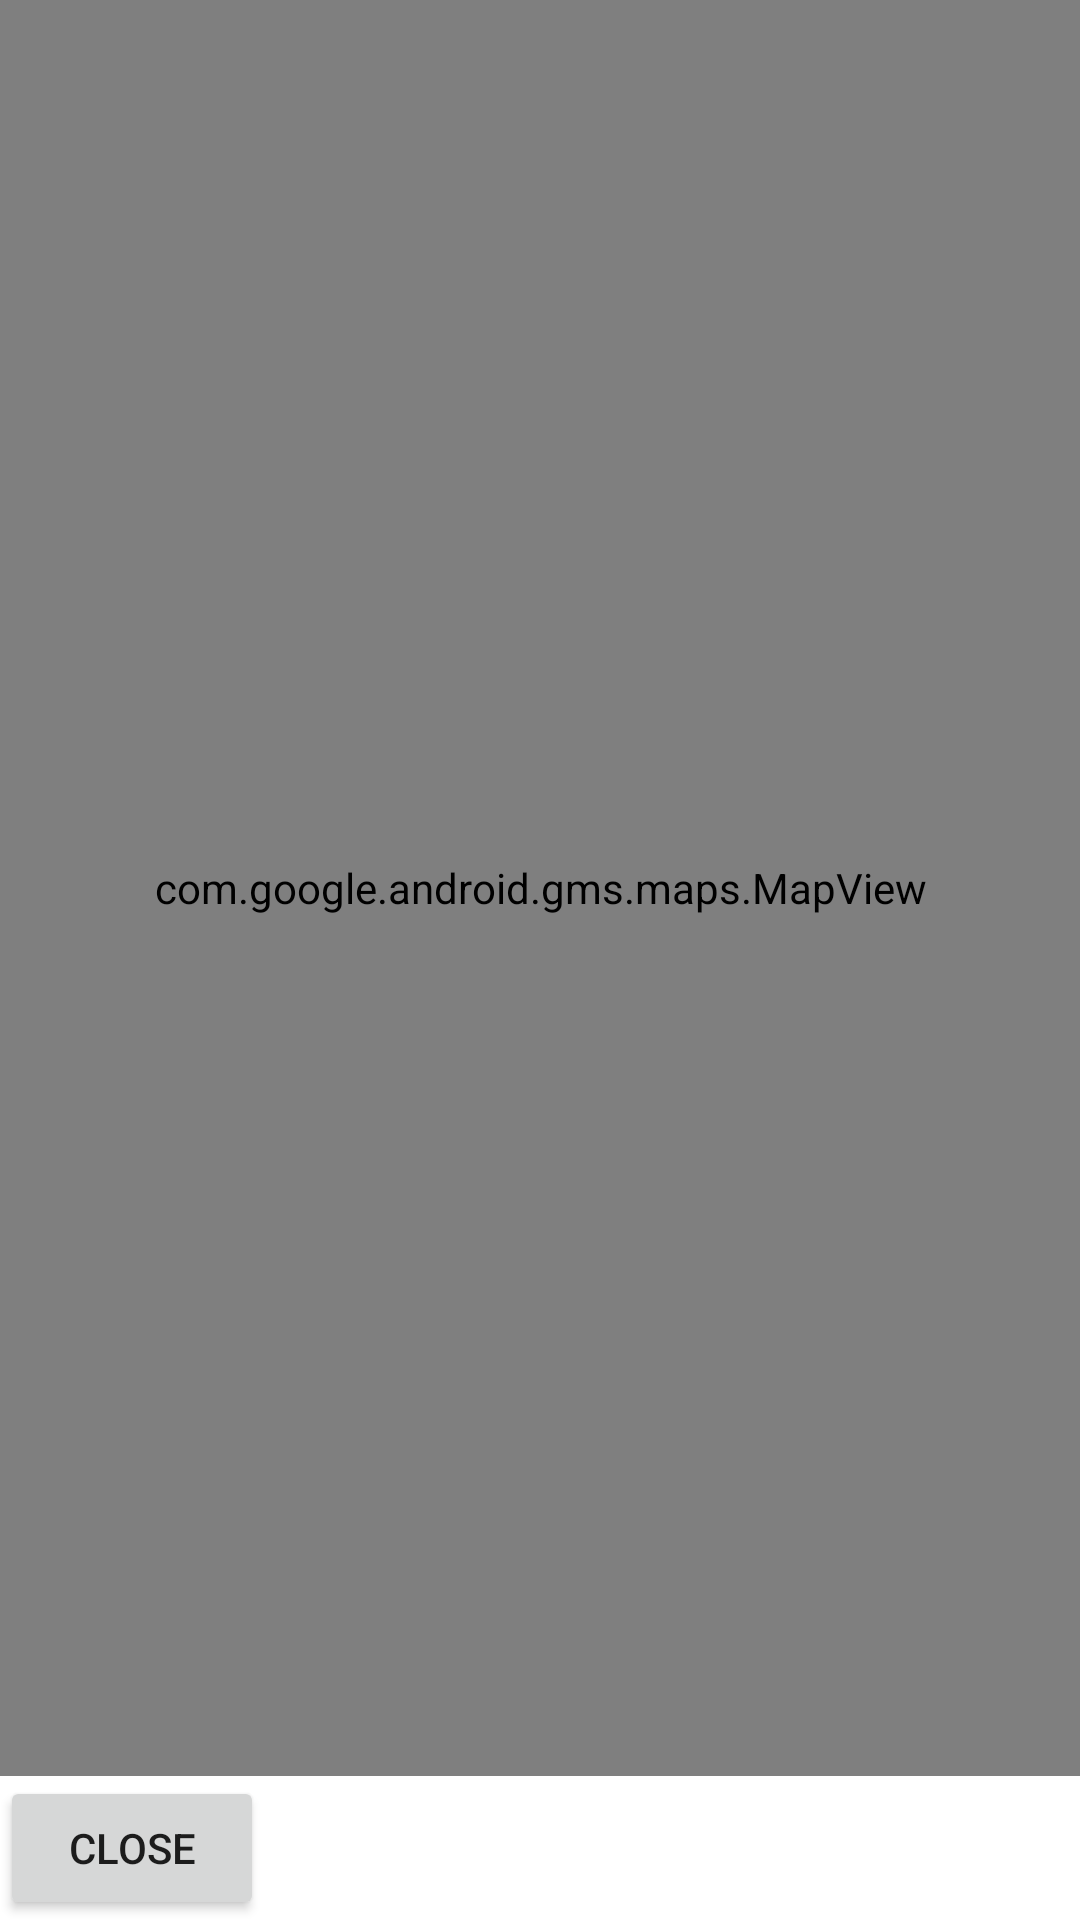

Reconstruct the res/layout file that produces this screen, plus the resources it refers to.
<!-- AndroidManifest.xml: application theme Theme.AuctionApp -->
<!-- res/layout/mapmodal.xml -->
<?xml version="1.0" encoding="utf-8"?>
<LinearLayout xmlns:android="http://schemas.android.com/apk/res/android"
    android:layout_width="match_parent"
    android:layout_height="match_parent"
    android:orientation="vertical">

    <com.google.android.gms.maps.MapView
        android:id="@+id/mapView"
        android:layout_width="match_parent"
        android:layout_height="match_parent"
        android:layout_weight="1" />

    <Button
        android:id="@+id/btnClose"
        android:layout_width="wrap_content"
        android:layout_height="wrap_content"
        android:text="Close" />

</LinearLayout>
<!-- resources referenced by this layout -->
<resources>
  <style name="Theme.AuctionApp" parent="Theme.MaterialComponents.DayNight.DarkActionBar">
          
          <item name="colorPrimary">@color/purple_500</item>
          <item name="colorPrimaryVariant">@color/purple_700</item>
          <item name="colorOnPrimary">@color/white</item>
          
          <item name="colorSecondary">@color/teal_200</item>
          <item name="colorSecondaryVariant">@color/teal_700</item>
          <item name="colorOnSecondary">@color/black</item>
          
          <item name="android:statusBarColor">?attr/colorPrimaryVariant</item>
          
      </style>
  <color name="purple_500">#FF6200EE</color>
  <color name="purple_700">#FF3700B3</color>
  <color name="white">#FFFFFFFF</color>
  <color name="teal_200">#FF03DAC5</color>
  <color name="teal_700">#FF018786</color>
  <color name="black">#FF000000</color>
</resources>
